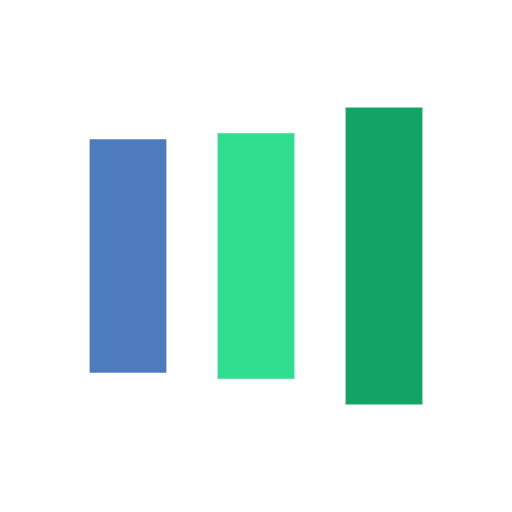
t = 0.00 s
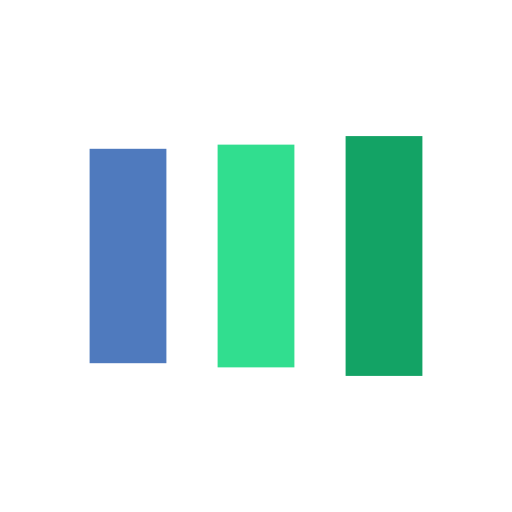
t = 0.13 s
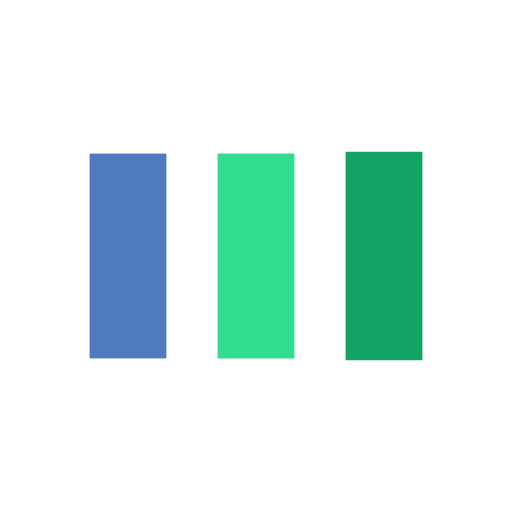
t = 0.38 s
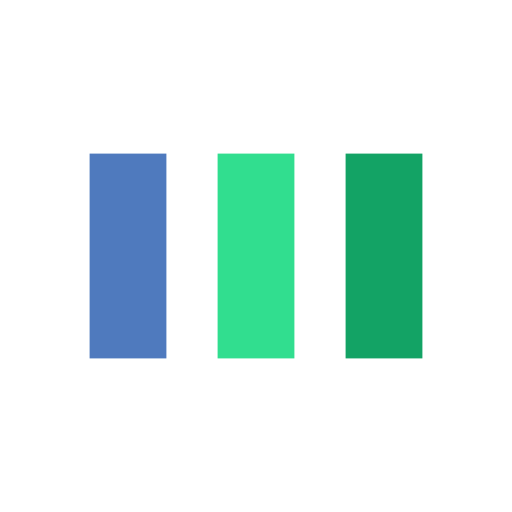
t = 0.50 s
t = 0.63 s: frame unchanged from t = 0.50 s, image omitted
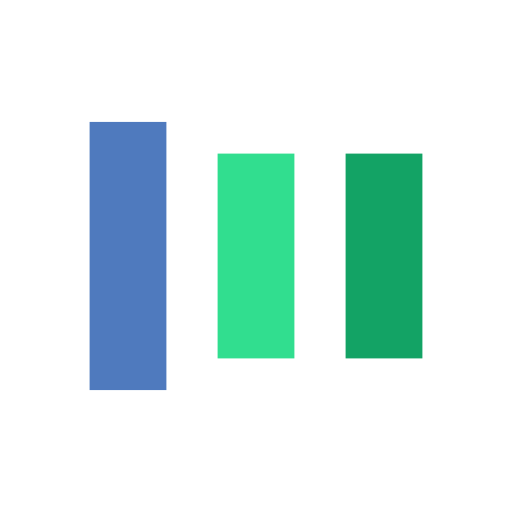
t = 0.88 s

The animated SVG that drew these frames (rendered in a browser with its animation timeline set to each time). Animation: 6 SMIL elements (animate=6); one cycle of 1.00 s, repeats indefinitely.

<?xml version="1.0" encoding="utf-8"?>
<svg xmlns="http://www.w3.org/2000/svg" xmlns:xlink="http://www.w3.org/1999/xlink" style="margin: auto; background: rgb(255, 255, 255); display: block; shape-rendering: auto;" width="200px" height="200px" viewBox="0 0 100 100" preserveAspectRatio="xMidYMid">
<rect x="17.5" y="30" width="15" height="40" fill="#4f7abe">
  <animate attributeName="y" repeatCount="indefinite" dur="1s" calcMode="spline" keyTimes="0;0.5;1" values="18;30;30" keySplines="0 0.5 0.5 1;0 0.5 0.5 1" begin="-0.2s"></animate>
  <animate attributeName="height" repeatCount="indefinite" dur="1s" calcMode="spline" keyTimes="0;0.5;1" values="64;40;40" keySplines="0 0.5 0.5 1;0 0.5 0.5 1" begin="-0.2s"></animate>
</rect>
<rect x="42.5" y="30" width="15" height="40" fill="#31de8f">
  <animate attributeName="y" repeatCount="indefinite" dur="1s" calcMode="spline" keyTimes="0;0.5;1" values="20.999999999999996;30;30" keySplines="0 0.5 0.5 1;0 0.5 0.5 1" begin="-0.1s"></animate>
  <animate attributeName="height" repeatCount="indefinite" dur="1s" calcMode="spline" keyTimes="0;0.5;1" values="58.00000000000001;40;40" keySplines="0 0.5 0.5 1;0 0.5 0.5 1" begin="-0.1s"></animate>
</rect>
<rect x="67.5" y="30" width="15" height="40" fill="#13a365">
  <animate attributeName="y" repeatCount="indefinite" dur="1s" calcMode="spline" keyTimes="0;0.5;1" values="20.999999999999996;30;30" keySplines="0 0.5 0.5 1;0 0.5 0.5 1"></animate>
  <animate attributeName="height" repeatCount="indefinite" dur="1s" calcMode="spline" keyTimes="0;0.5;1" values="58.00000000000001;40;40" keySplines="0 0.5 0.5 1;0 0.5 0.5 1"></animate>
</rect>
<!-- [ldio] generated by https://loading.io/ --></svg>